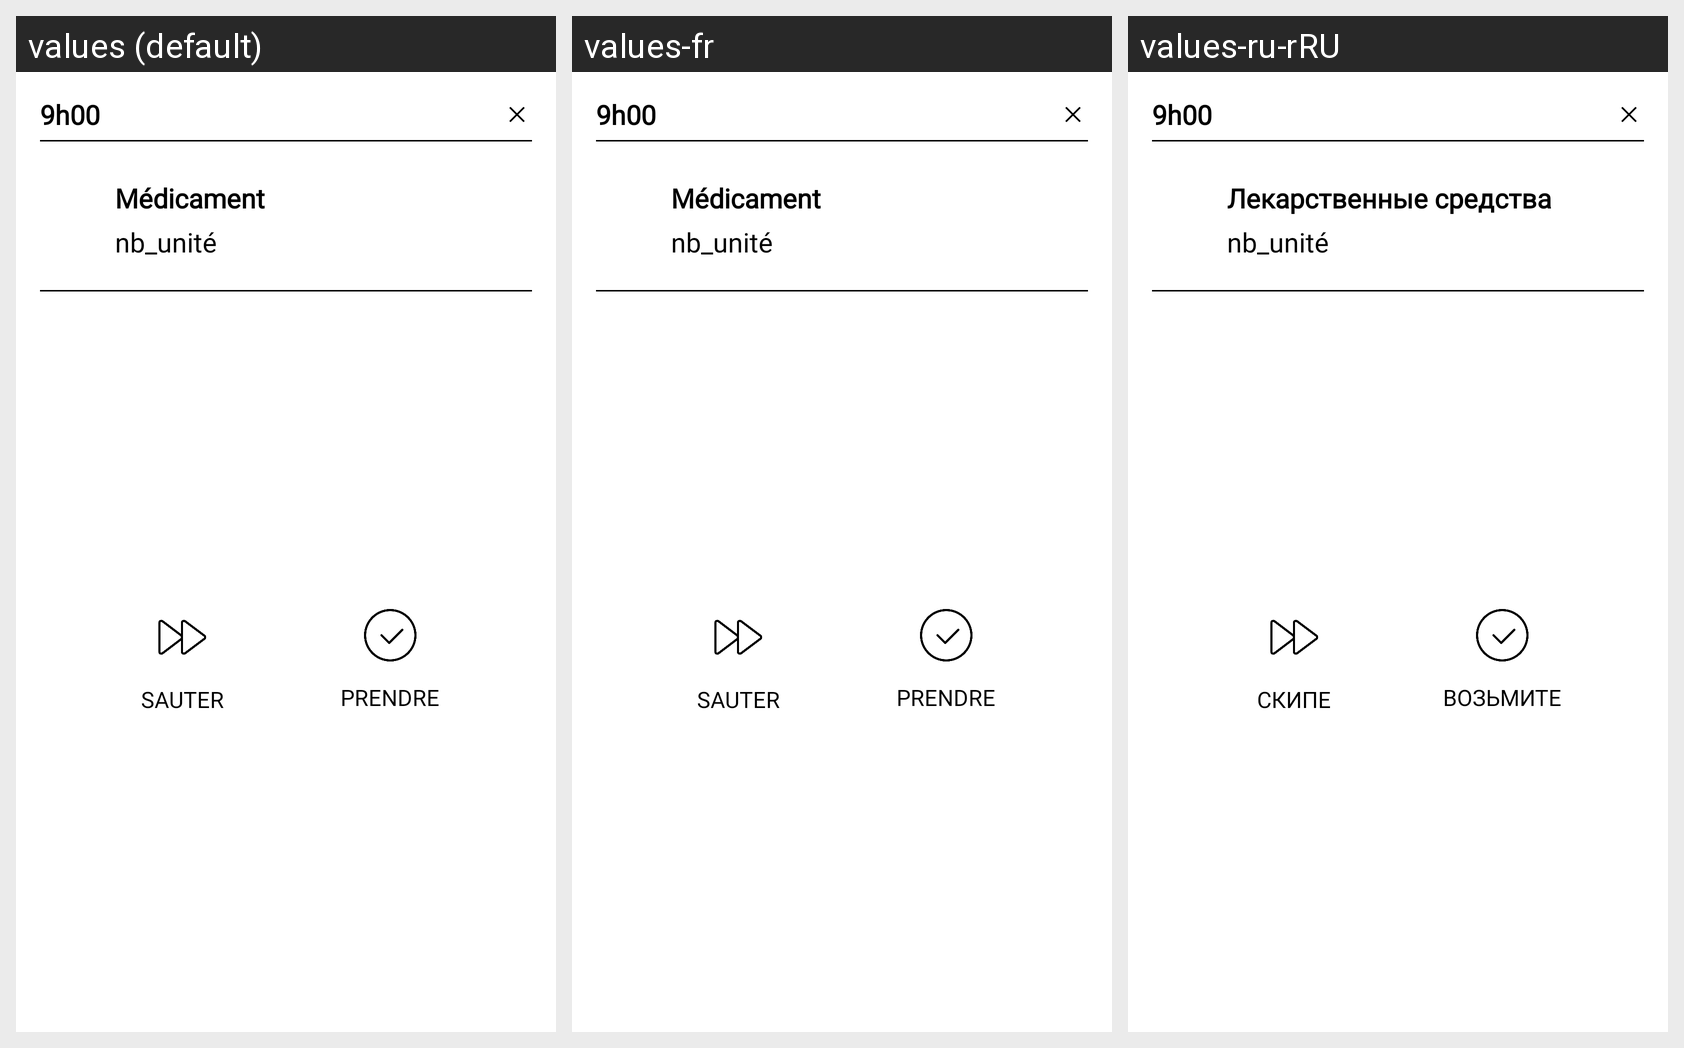

Strings drawn on this Android screen and how each of the app's shown locales translates them:
Android screen res/layout/dialog_prendre_la_prise.xml rendered under 3 locales, left to right: values (default), values-fr, values-ru-rRU. Device: Nexus 5 (rendered at 1080×1920; each locale shown at half size, 540×960, under a caption strip naming it); theme Theme.Medicalink.
Other locales in the repository, not shown: values-en, values-en-rUS, values-ru.
Strings drawn on this screen, with the default value and each locale's value (text and hints the layout hard-codes, and strings that could not be matched under every locale, appear in the picture but are not listed):

medicament
  values: Médicament
  values-fr: Médicament
  values-ru-rRU: Лекарственные средства  [from values-ru]

sauter
  values: Sauter
  values-fr: Sauter  [not translated; the default value is used]
  values-ru-rRU: Скипе  [from values-ru]

prendre
  values: Prendre
  values-fr: Prendre
  values-ru-rRU: Возьмите  [from values-ru]
